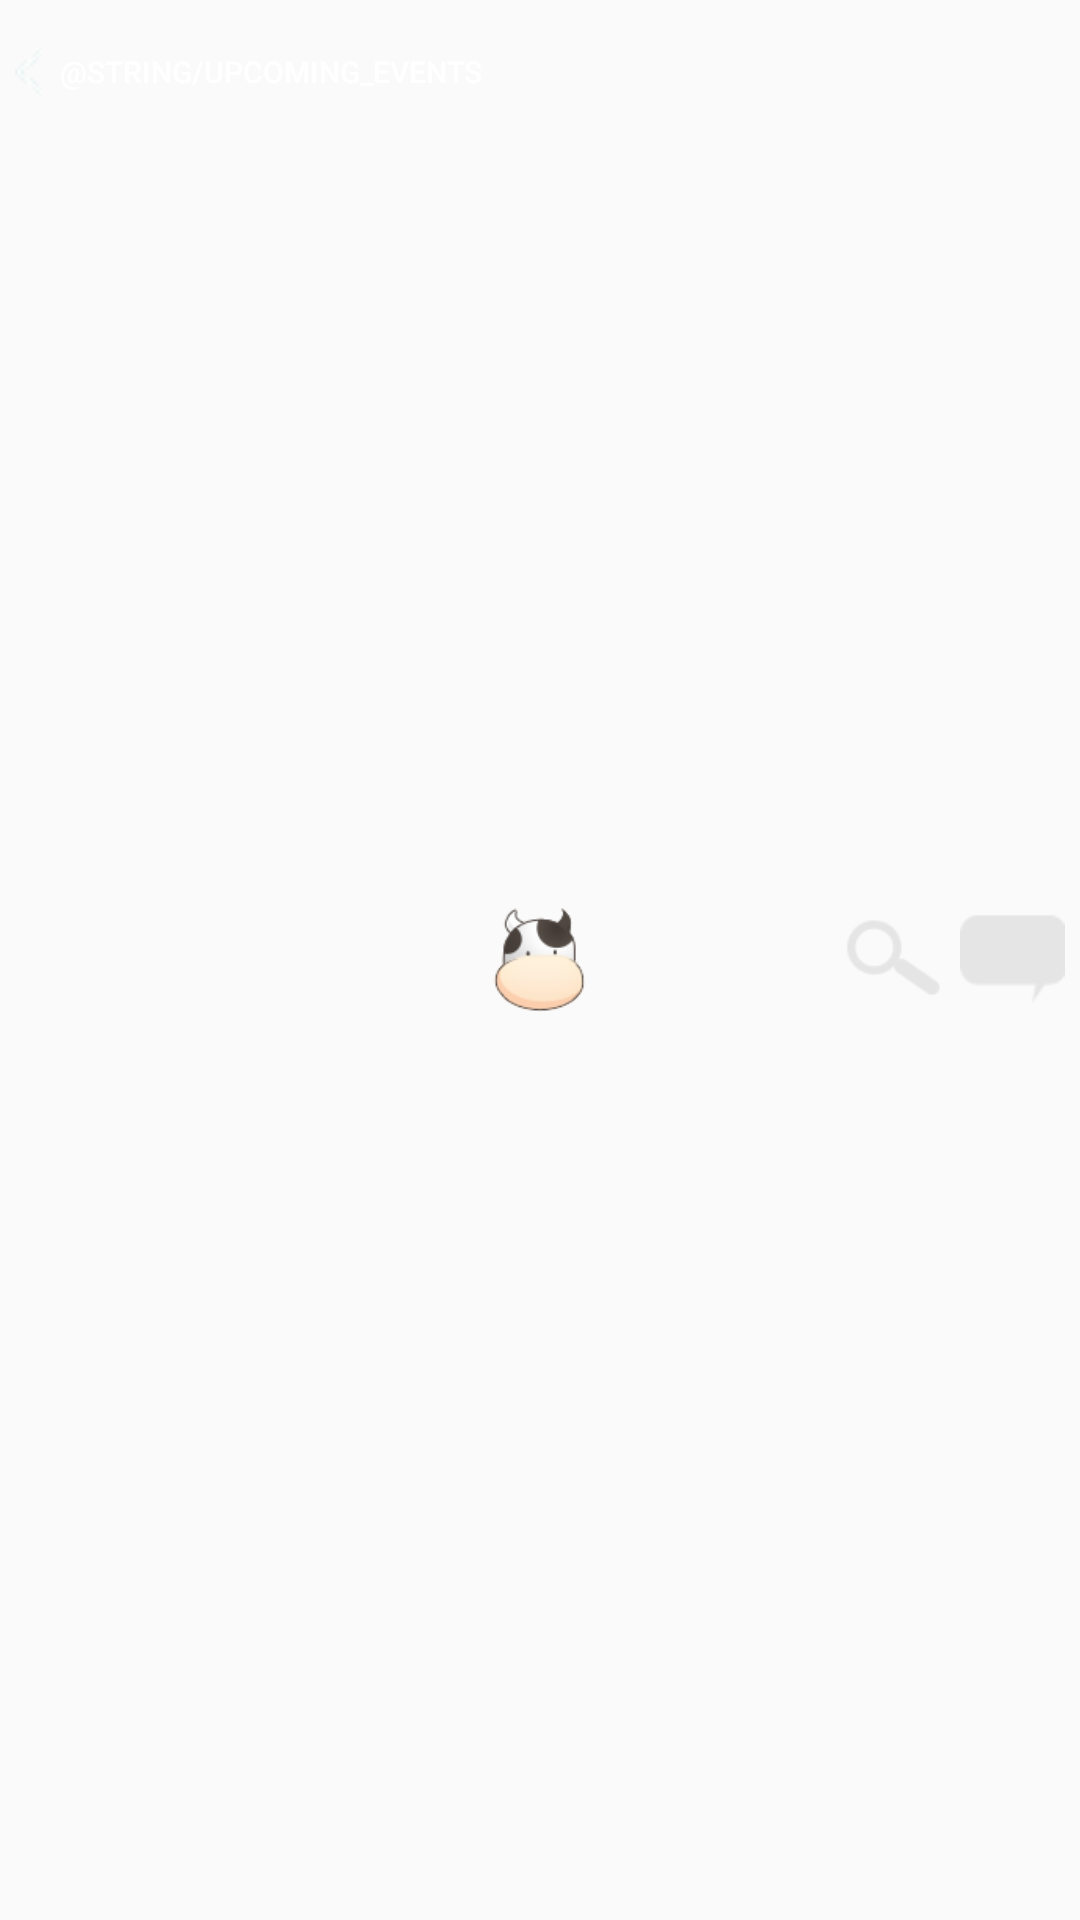

Layout XML and referenced resources for this Android screen:
<!-- AndroidManifest.xml: application theme AppTheme -->
<!-- res/layout/actionbar_payment.xml -->
<?xml version="1.0" encoding="utf-8"?>
<RelativeLayout xmlns:android="http://schemas.android.com/apk/res/android"
    android:layout_width="match_parent"
    android:layout_height="match_parent">

    <Button
        android:id="@+id/btn_return_events"
        android:layout_width="wrap_content"
        android:layout_height="wrap_content"
        android:layout_marginLeft="5dp"
        android:drawablePadding="5sp"
        android:drawableLeft="@drawable/register_leftarrow"
        android:textColor="@android:color/white"
        android:text="@string/upcoming_events"
        android:textSize="10sp"
        android:background="@android:color/transparent"/>

    <ImageView
        android:id="@+id/iv_titlecowhead"
        android:layout_width="35dp"
        android:layout_height="35dp"
        android:src="@drawable/cowhead"
        android:layout_centerInParent="true"
        />

    <ImageButton
        android:id="@+id/ib_speechbubble"
        android:layout_width="35dp"
        android:layout_height="35dp"
        android:scaleType="centerInside"
        android:layout_marginRight="5dp"
        android:layout_alignParentRight="true"
        android:layout_centerVertical="true"
        android:background="@android:color/transparent"
        android:src="@drawable/speechbubble"/>

    <ImageButton
        android:id="@+id/ib_search"
        android:layout_width="35dp"
        android:layout_height="35dp"
        android:scaleType="centerInside"
        android:layout_marginRight="5dp"
        android:layout_toLeftOf="@id/ib_speechbubble"
        android:layout_centerVertical="true"
        android:background="@android:color/transparent"
        android:src="@drawable/search"/>

</RelativeLayout>
<!-- resources referenced by this layout -->
<resources>
  <!-- drawable cowhead: png bitmap (drawable, 4365 bytes) -->
  <!-- drawable register_leftarrow: png bitmap (drawable, 344 bytes) -->
  <!-- drawable search: png bitmap (drawable, 1044 bytes) -->
  <!-- drawable speechbubble: png bitmap (drawable, 484 bytes) -->
  <style name="AppTheme" parent="Theme.AppCompat.Light.DarkActionBar">
      </style>
</resources>
